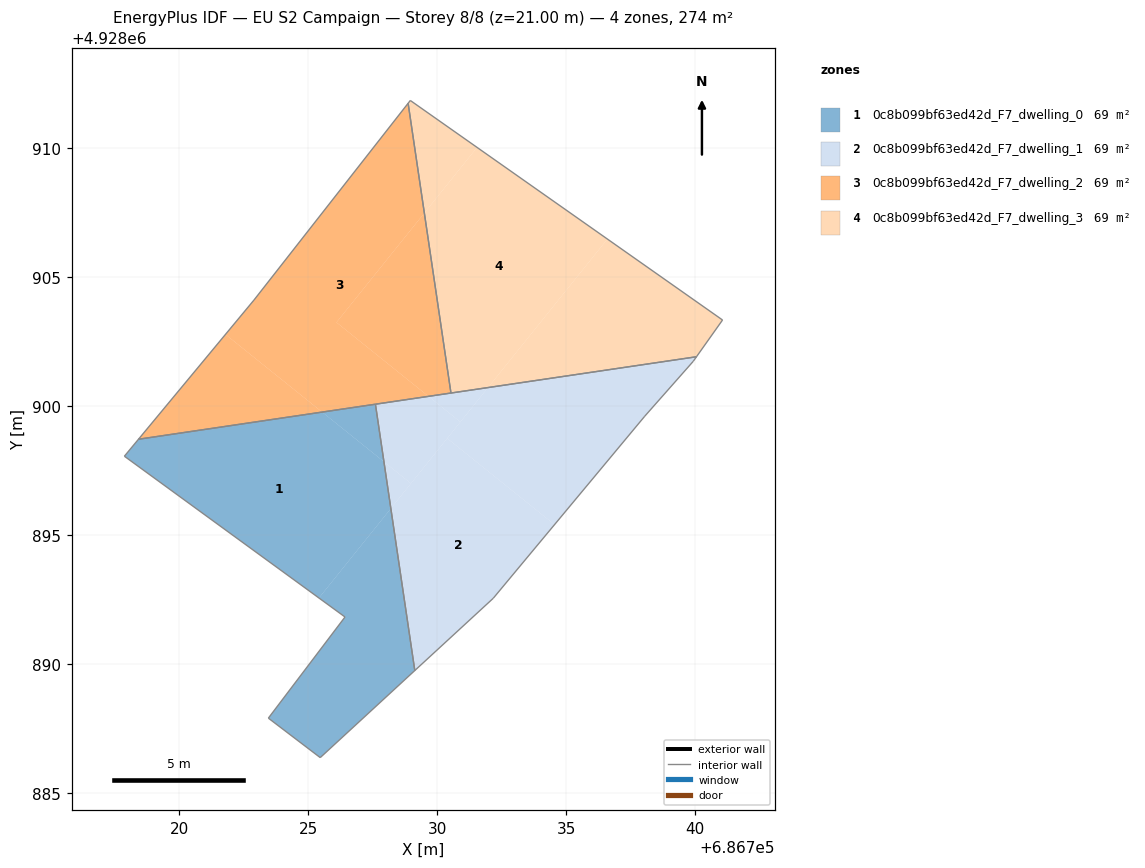
=== STOREY PLAN SPEC (per zone: floor XY polygon, exterior-wall plan segments, windows/doors) ===
zone 1: 0c8b099bf63ed42d_F7_dwelling_0  (68.5 m²)
  floor: (686727.93, 4928897.84) (686728.20, 4928896.03) (686725.41, 4928892.56) (686717.87, 4928898.06) (686718.42, 4928898.71) (686725.54, 4928899.77)
  floor: (686728.20, 4928896.03) (686729.13, 4928889.75) (686725.46, 4928886.38) (686723.45, 4928887.91) (686726.42, 4928891.83) (686725.41, 4928892.56)
  floor: (686727.60, 4928900.07) (686727.93, 4928897.84) (686725.54, 4928899.77)
  interior walls: 7
zone 2: 0c8b099bf63ed42d_F7_dwelling_1  (68.5 m²)
  floor: (686734.54, 4928895.41) (686732.17, 4928892.55) (686729.13, 4928889.75) (686728.20, 4928896.03) (686730.38, 4928898.75)
  floor: (686740.04, 4928901.91) (686739.92, 4928901.73) (686738.04, 4928899.61) (686734.54, 4928895.41) (686730.38, 4928898.75) (686731.97, 4928900.72)
  floor: (686730.89, 4928899.38) (686728.98, 4928897.00) (686727.93, 4928897.84) (686727.60, 4928900.07) (686729.66, 4928900.38)
  floor: (686728.98, 4928897.00) (686728.20, 4928896.03) (686727.93, 4928897.84)
  floor: (686731.97, 4928900.72) (686730.89, 4928899.38) (686729.66, 4928900.38)
  interior walls: 7
zone 3: 0c8b099bf63ed42d_F7_dwelling_2  (68.5 m²)
  floor: (686728.87, 4928911.74) (686729.50, 4928907.48) (686726.09, 4928903.24) (686729.66, 4928900.38) (686725.54, 4928899.77) (686721.79, 4928902.78) (686722.89, 4928904.11)
  floor: (686725.54, 4928899.77) (686718.42, 4928898.71) (686721.79, 4928902.78)
  floor: (686729.50, 4928907.48) (686730.53, 4928900.51) (686729.66, 4928900.38) (686726.09, 4928903.24)
  interior walls: 5
zone 4: 0c8b099bf63ed42d_F7_dwelling_3  (68.5 m²)
  floor: (686741.05, 4928903.34) (686740.04, 4928901.91) (686731.97, 4928900.72) (686736.59, 4928906.47)
  floor: (686736.59, 4928906.47) (686731.97, 4928900.72) (686730.53, 4928900.51) (686729.50, 4928907.48) (686731.54, 4928910.02)
  floor: (686731.54, 4928910.02) (686729.50, 4928907.48) (686728.87, 4928911.74) (686728.95, 4928911.84)
  interior walls: 5

=== DERIVED (storey summary) ===
Building: EU S2 Campaign
Storey: 8 of 8  (floor level z = 21.00 m)
Storey gross floor area: 274.1 m²
Zones on this storey: 4
  - 0c8b099bf63ed42d_F7_dwelling_0: floor 68.5 m²
  - 0c8b099bf63ed42d_F7_dwelling_1: floor 68.5 m²
  - 0c8b099bf63ed42d_F7_dwelling_2: floor 68.5 m²
  - 0c8b099bf63ed42d_F7_dwelling_3: floor 68.5 m²
Zone adjacency (shared interzone walls):
  - 0c8b099bf63ed42d_F7_dwelling_0 ↔ 0c8b099bf63ed42d_F7_dwelling_1
  - 0c8b099bf63ed42d_F7_dwelling_0 ↔ 0c8b099bf63ed42d_F7_dwelling_2
  - 0c8b099bf63ed42d_F7_dwelling_1 ↔ 0c8b099bf63ed42d_F7_dwelling_2
  - 0c8b099bf63ed42d_F7_dwelling_1 ↔ 0c8b099bf63ed42d_F7_dwelling_3
  - 0c8b099bf63ed42d_F7_dwelling_2 ↔ 0c8b099bf63ed42d_F7_dwelling_3